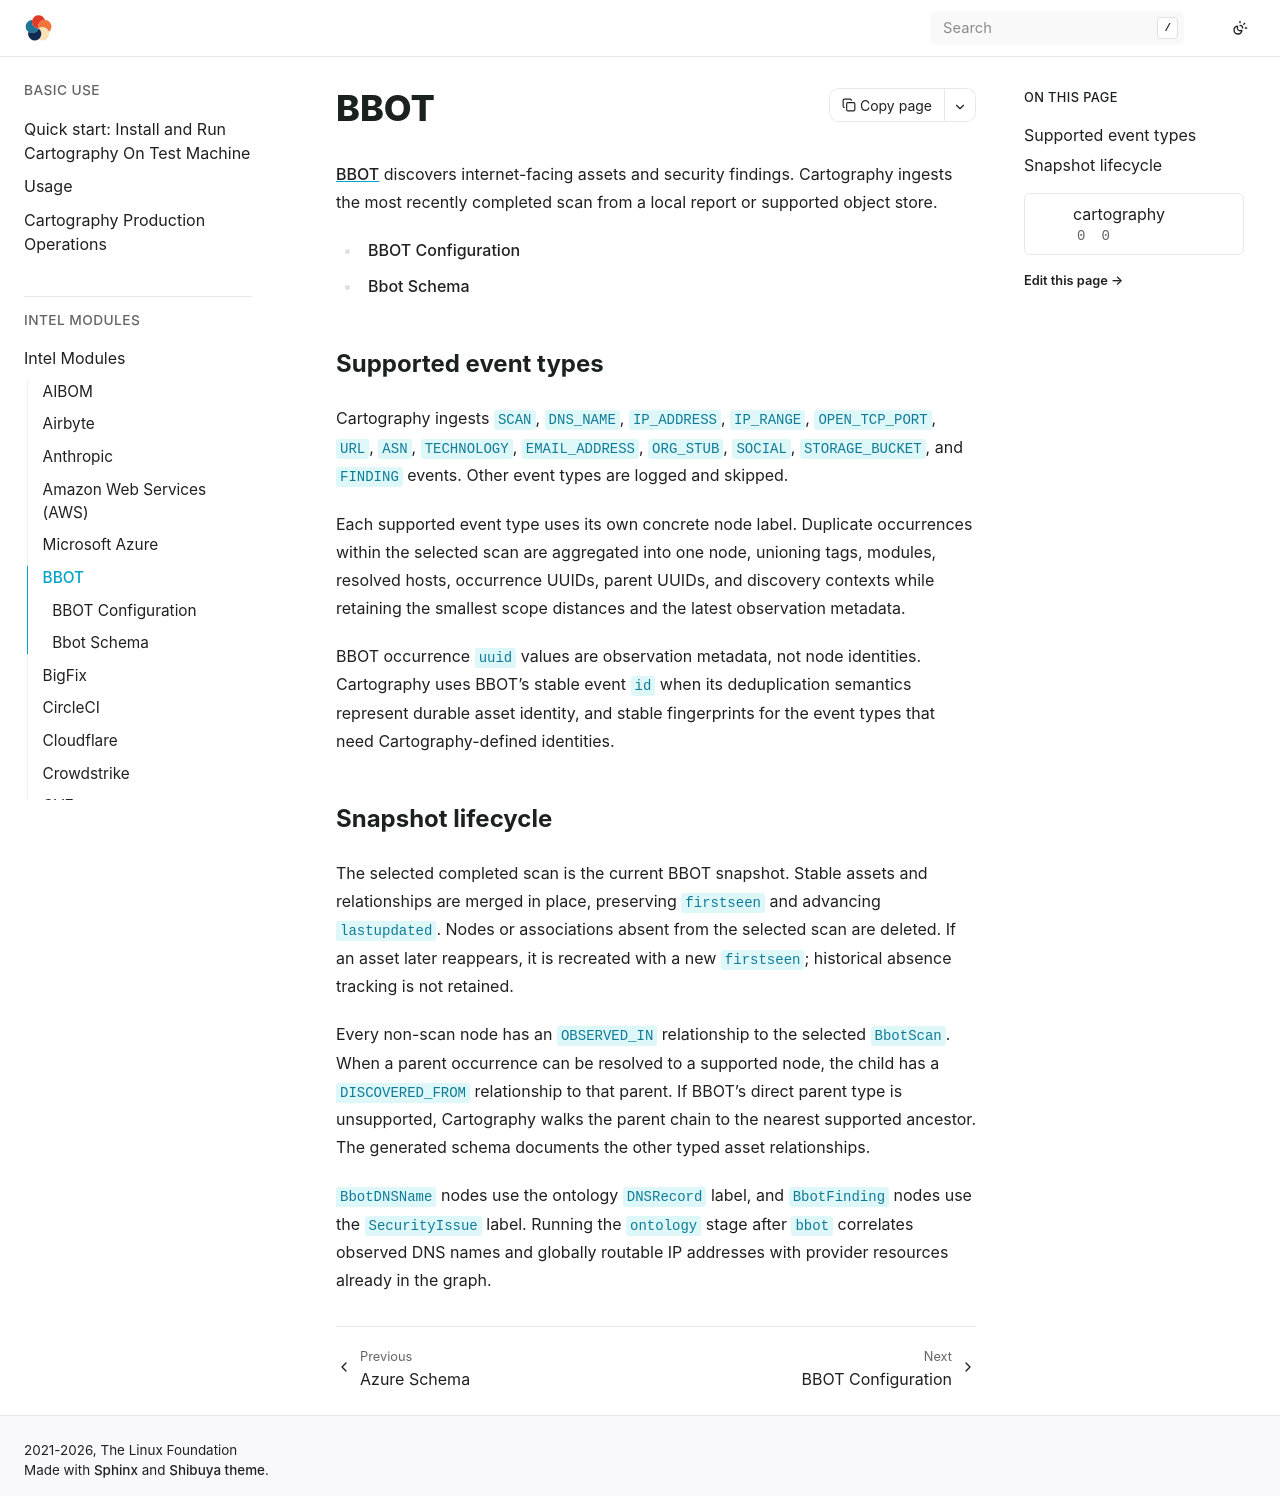

repository: Stratus-Ops-Console/cartography · page: modules/bbot/index.html · generator: sphinx

# BBOT

[BBOT](https://www.blacklanternsecurity.com/bbot/) discovers internet-facing
assets and security findings. Cartography ingests the most recently completed
scan from a local report or supported object store.

```{toctree}
config
schema
```

## Supported event types

Cartography ingests `SCAN`, `DNS_NAME`, `IP_ADDRESS`, `IP_RANGE`,
`OPEN_TCP_PORT`, `URL`, `ASN`, `TECHNOLOGY`, `EMAIL_ADDRESS`, `ORG_STUB`,
`SOCIAL`, `STORAGE_BUCKET`, and `FINDING` events. Other event types are logged
and skipped.

Each supported event type uses its own concrete node label. Duplicate
occurrences within the selected scan are aggregated into one node, unioning
tags, modules, resolved hosts, occurrence UUIDs, parent UUIDs, and discovery
contexts while retaining the smallest scope distances and the latest
observation metadata.

BBOT occurrence `uuid` values are observation metadata, not node identities.
Cartography uses BBOT's stable event `id` when its deduplication semantics
represent durable asset identity, and stable fingerprints for the event types
that need Cartography-defined identities.

## Snapshot lifecycle

The selected completed scan is the current BBOT snapshot. Stable assets and
relationships are merged in place, preserving `firstseen` and advancing
`lastupdated`. Nodes or associations absent from the selected scan are deleted.
If an asset later reappears, it is recreated with a new `firstseen`; historical
absence tracking is not retained.

Every non-scan node has an `OBSERVED_IN` relationship to the selected
`BbotScan`. When a parent occurrence can be resolved to a supported node, the
child has a `DISCOVERED_FROM` relationship to that parent. If BBOT's direct
parent type is unsupported, Cartography walks the parent chain to the nearest
supported ancestor. The generated schema documents the other typed asset
relationships.

`BbotDNSName` nodes use the ontology `DNSRecord` label, and `BbotFinding` nodes
use the `SecurityIssue` label. Running the `ontology` stage after `bbot`
correlates observed DNS names and globally routable IP addresses with provider
resources already in the graph.
